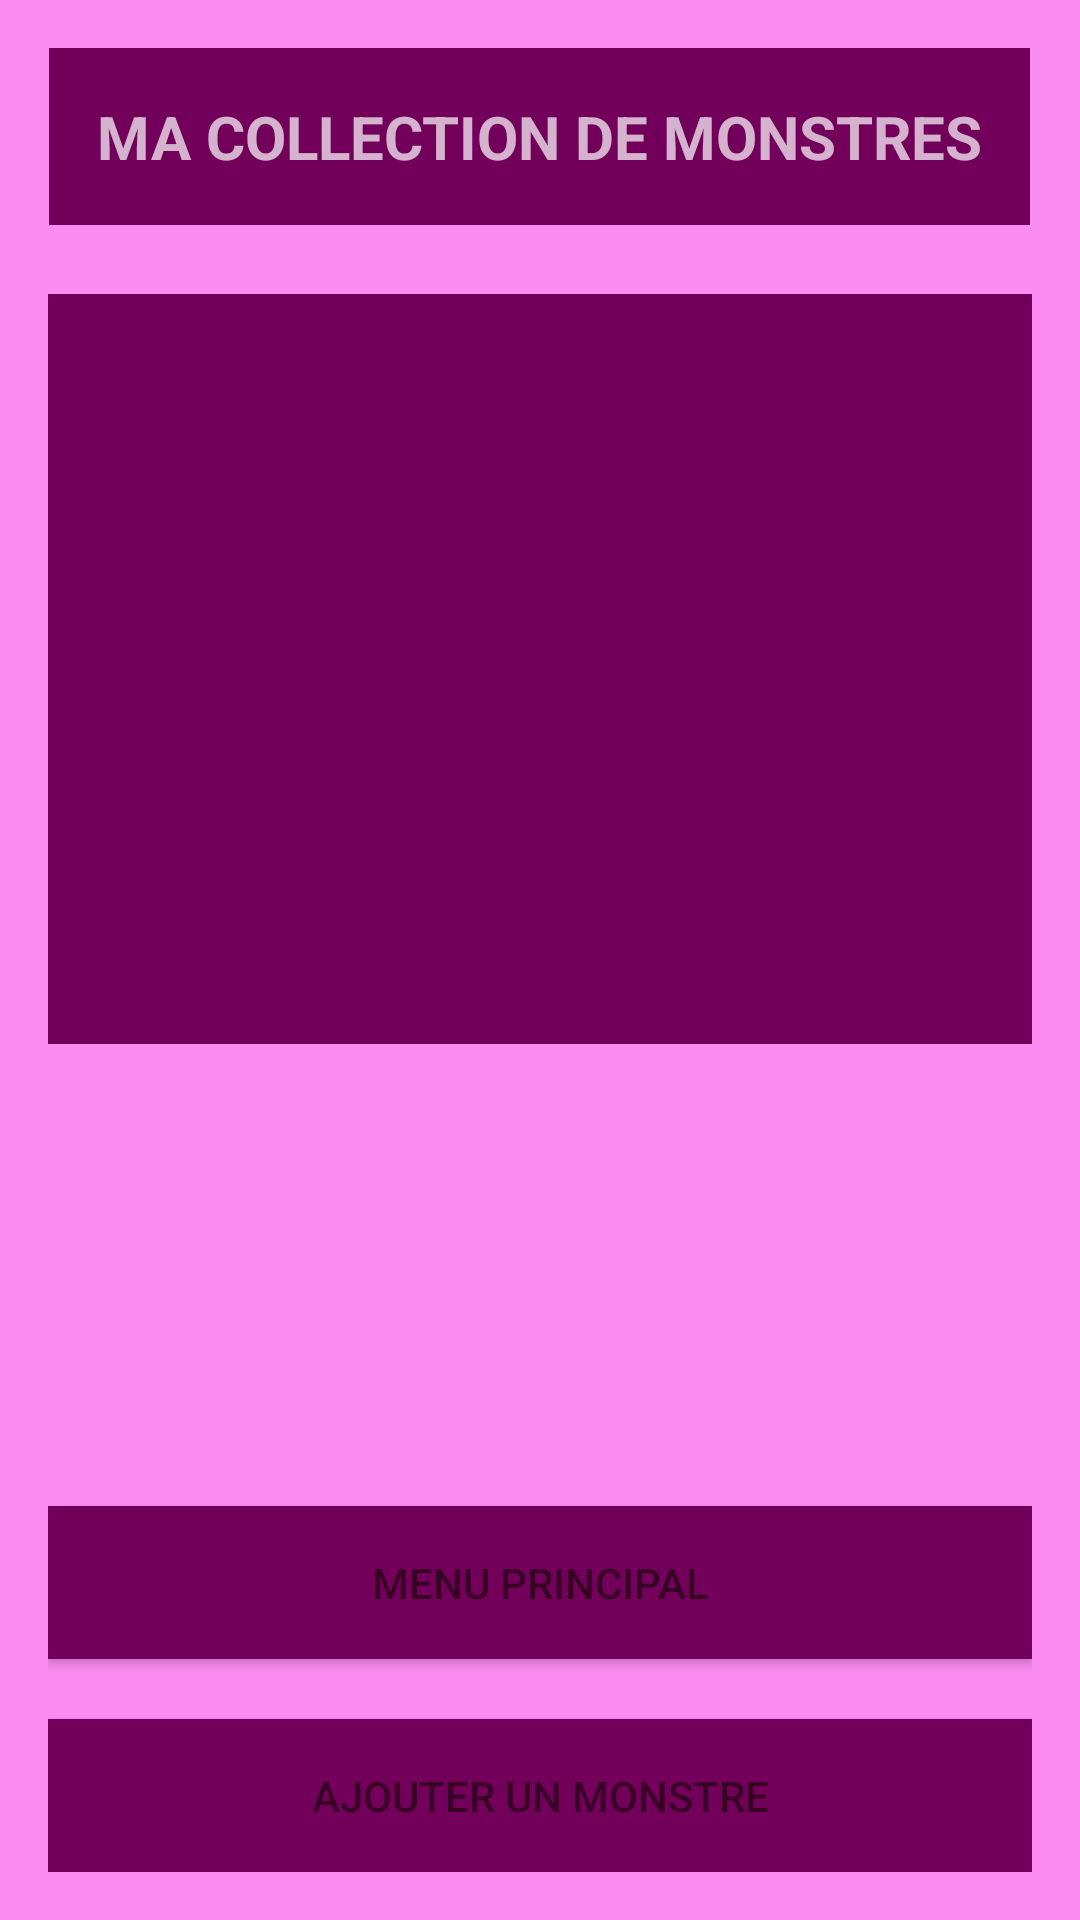

Android layout source for this screen:
<!-- AndroidManifest.xml: application theme AppTheme -->
<!-- res/layout/activity_monster_collection.xml -->
<?xml version="1.0" encoding="utf-8"?>
<RelativeLayout xmlns:android="http://schemas.android.com/apk/res/android"
    xmlns:app="http://schemas.android.com/apk/res-auto"
    xmlns:tools="http://schemas.android.com/tools"
    android:id="@+id/activity_monster_collection"
    android:layout_width="match_parent"
    android:layout_height="match_parent"
    android:paddingBottom="@dimen/activity_vertical_margin"
    android:paddingLeft="@dimen/activity_horizontal_margin"
    android:paddingRight="@dimen/activity_horizontal_margin"
    android:paddingTop="@dimen/activity_vertical_margin"
    tools:context="com.example.wilder.app_wcs_se_monster_project.MonsterCollectionActivity">



    <TextView
        android:text="@string/collection_title"
        android:layout_width="wrap_content"
        android:layout_height="wrap_content"
        android:id="@+id/collection_title"
        android:textSize="@dimen/monster_name"
        android:textStyle="bold"
        android:textAllCaps="true"
        android:background="@color/colorPrimaryDark"
        android:padding="@dimen/activity_horizontal_margin"
        android:layout_alignParentTop="true"
        android:layout_centerHorizontal="true" />

    <Button
        android:text="@string/add_monster_txt"
        android:layout_width="match_parent"
        android:layout_height="wrap_content"
        android:id="@+id/create"
        android:layout_alignParentBottom="true"
        android:layout_centerHorizontal="true"
        android:background="@color/colorPrimaryDark"
        android:padding="@dimen/activity_vertical_margin"/>

    <ListView
        android:layout_width="match_parent"
        android:layout_height="250dp"
        android:id="@+id/collection"
        android:layout_below="@+id/collection_title"
        android:layout_alignParentLeft="true"
        android:layout_alignParentStart="true"
        android:layout_marginTop="23dp"
        android:textColor="@color/textColor"
        android:textAlignment="gravity"
        android:background="@color/colorPrimaryDark"/>

    <Button
        android:text="@string/back_menu_button"
        android:layout_width="match_parent"
        android:layout_height="wrap_content"
        android:id="@+id/retour"
        android:background="@color/colorPrimaryDark"
        android:padding="@dimen/activity_vertical_margin"
        android:layout_above="@+id/create"
        android:layout_centerHorizontal="true"
        android:layout_marginBottom="20dp" />

</RelativeLayout>
<!-- resources referenced by this layout -->
<resources>
  <color name="colorPrimaryDark">#72005b</color>
  <dimen name="activity_horizontal_margin">16dp</dimen>
  <dimen name="activity_vertical_margin">16dp</dimen>
  <dimen name="monster_name">20sp</dimen>
  <string name="add_monster_txt">Ajouter un monstre</string>
  <string name="back_menu_button">Menu Principal</string>
  <string name="collection_title">Ma Collection de Monstres</string>
  <style name="AppTheme" parent="Theme.AppCompat">
          
          <item name="colorPrimary">@color/colorPrimary</item>
          <item name="colorPrimaryDark">@color/colorPrimaryDark</item>
          <item name="colorAccent">@color/colorAccent</item>
          <item name="android:colorForeground">@color/foreground_material_light</item>
          <item name="android:colorBackground">@color/background_material_light</item>
      </style>
  <color name="colorPrimary">#9c27b0</color>
  <color name="colorAccent">#FF4081</color>
  <color name="foreground_material_light">#390026</color>
  <color name="background_material_light">#fc8bf2</color>
</resources>
